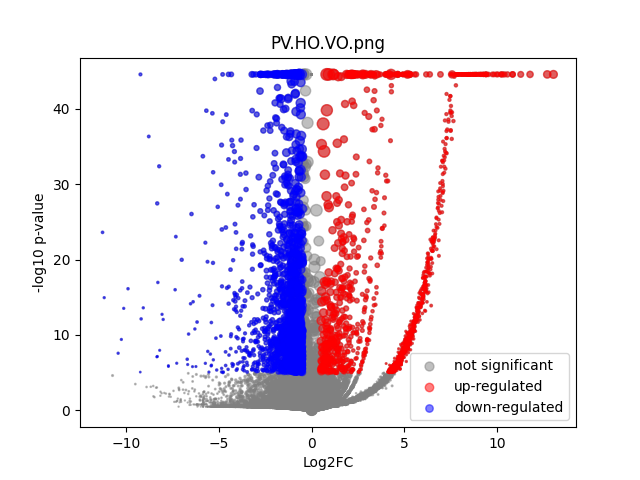

Source data for this figure (header and first rows):
	gene	expression_1	expression_2	log2FC	-log10 p-val	significant
0	MIR1302-2HG	-1.3096724e-10	9.255018e-09	0.0001353	44.55	0
1	FAM138A	-1.3096724e-10	9.255018e-09	0.0001353	44.55	0
2	OR4F5	-1.3096724e-10	9.255018e-09	0.0001353	44.55	0
3	AL627309.1	0.005477	0.001611	-1.705	0.4794	0
4	AL627309.3	0.002277	8.156541e-05	-3.711	0.4731	0
5	AL627309.2	-1.3096724e-10	9.255018e-09	0.0001353	44.55	0
6	AL627309.5	0.05438	0.01441	-1.908	2.956	0
7	AL627309.4	0.00273	0.001196	-1.126	0.2382	0
8	AP006222.2	-1.3096724e-10	9.255018e-09	0.0001353	44.55	0
9	AL732372.1	-1.3096724e-10	9.255018e-09	0.0001353	44.55	0
10	OR4F29	-1.3096724e-10	9.255018e-09	0.0001353	44.55	0
11	AC114498.1	-1.3096724e-10	0.0001194	1.133	0.4983	0
12	OR4F16	-1.3096724e-10	9.255018e-09	0.0001353	44.55	0
13	AL669831.2	-1.3096724e-10	0.0009967	3.455	2.897	0
14	LINC01409	0.02683	0.02923	0.1234	0.1019	0
15	FAM87B	-1.3096724e-10	0.0005919	2.791	1.833	0
16	LINC01128	0.1357	0.05972	-1.182	3.606	0
17	LINC00115	0.01456	0.01051	-0.4661	0.2559	0
18	FAM41C	0.003155	0.006916	1.108	0.6052	0
19	AL645608.6	0.003268	0.000442	-2.636	0.4099	0
20	AL645608.2	0.03006	0.003248	-3.171	1.598	0
21	AL645608.4	0.004556	0.0001419	-4.267	0.4764	0
22	LINC02593	0.008732	0.02427	1.464	2.41	0
23	SAMD11	0.06027	0.1233	1.031	4.633	0
24	NOC2L	0.2765	0.1716	-0.6877	3.453	0
25	KLHL17	0.0254	0.01659	-0.6113	0.5047	0
26	PLEKHN1	0.002382	0.001041	-1.121	0.2388	0
27	PERM1	0.002619	9.255018e-09	-4.765	0.4969	0
28	AL645608.7	0.006364	0.012	0.9047	0.65	0
29	HES4	0.4611	0.6823	0.5652	7.66	1
30	ISG15	0.2379	0.1824	-0.3828	1.24	0
31	AL645608.1	-1.3096724e-10	4.5881294e-05	0.5448	0.4985	0
32	AGRN	0.1983	0.1796	-0.143	0.3502	0
33	AL645608.5	-1.3096724e-10	9.255018e-09	0.0001353	44.55	0
34	AL645608.8	-1.3096724e-10	9.255018e-09	0.0001353	44.55	0
35	RNF223	-1.3096724e-10	9.255018e-09	0.0001353	44.55	0
36	C1orf159	0.02311	0.02618	0.1792	0.1446	0
37	AL390719.3	-1.3096724e-10	0.0004242	2.39	1.568	0
38	LINC01342	-1.3096724e-10	9.255018e-09	0.0001353	44.55	0
39	AL390719.2	-1.3096724e-10	9.255018e-09	0.0001353	44.55	0
40	TTLL10-AS1	-1.3096724e-10	6.945205e-05	0.7609	0.4985	0
41	TTLL10	-1.3096724e-10	9.255018e-09	0.0001353	44.55	0
42	TNFRSF18	0.006474	0.003038	-1.067	0.341	0
43	TNFRSF4	-1.3096724e-10	0.003259	5.07	8.147	1
44	SDF4	0.9672	0.3787	-1.352	36.28	1
45	B3GALT6	0.2593	0.1345	-0.946	5.484	1
46	C1QTNF12	0.01913	0.01702	-0.1684	0.1038	0
47	AL162741.1	-1.3096724e-10	0.0007815	3.14	2.515	0
48	UBE2J2	0.2963	0.2126	-0.4783	2.635	0
49	LINC01786	0.002103	0.000935	-1.09	0.2343	0
50	SCNN1D	-1.3096724e-10	0.002239	4.548	6.164	1
51	ACAP3	0.08667	0.08323	-0.05829	0.08362	0
52	PUSL1	0.1221	0.06858	-0.8315	2.551	0
53	INTS11	0.1899	0.1443	-0.3955	1.223	0
54	AL139287.1	-1.3096724e-10	0.0003812	2.267	1.584	0
55	CPTP	0.1101	0.05004	-1.137	2.895	0
56	TAS1R3	-1.3096724e-10	0.0001843	1.508	0.7488	0
57	DVL1	0.09714	0.04687	-1.05	2.484	0
58	MXRA8	0.193	0.1756	-0.1367	0.3045	0
59	AURKAIP1	0.841	0.7047	-0.255	3.482	0
... 36,541 more rows
